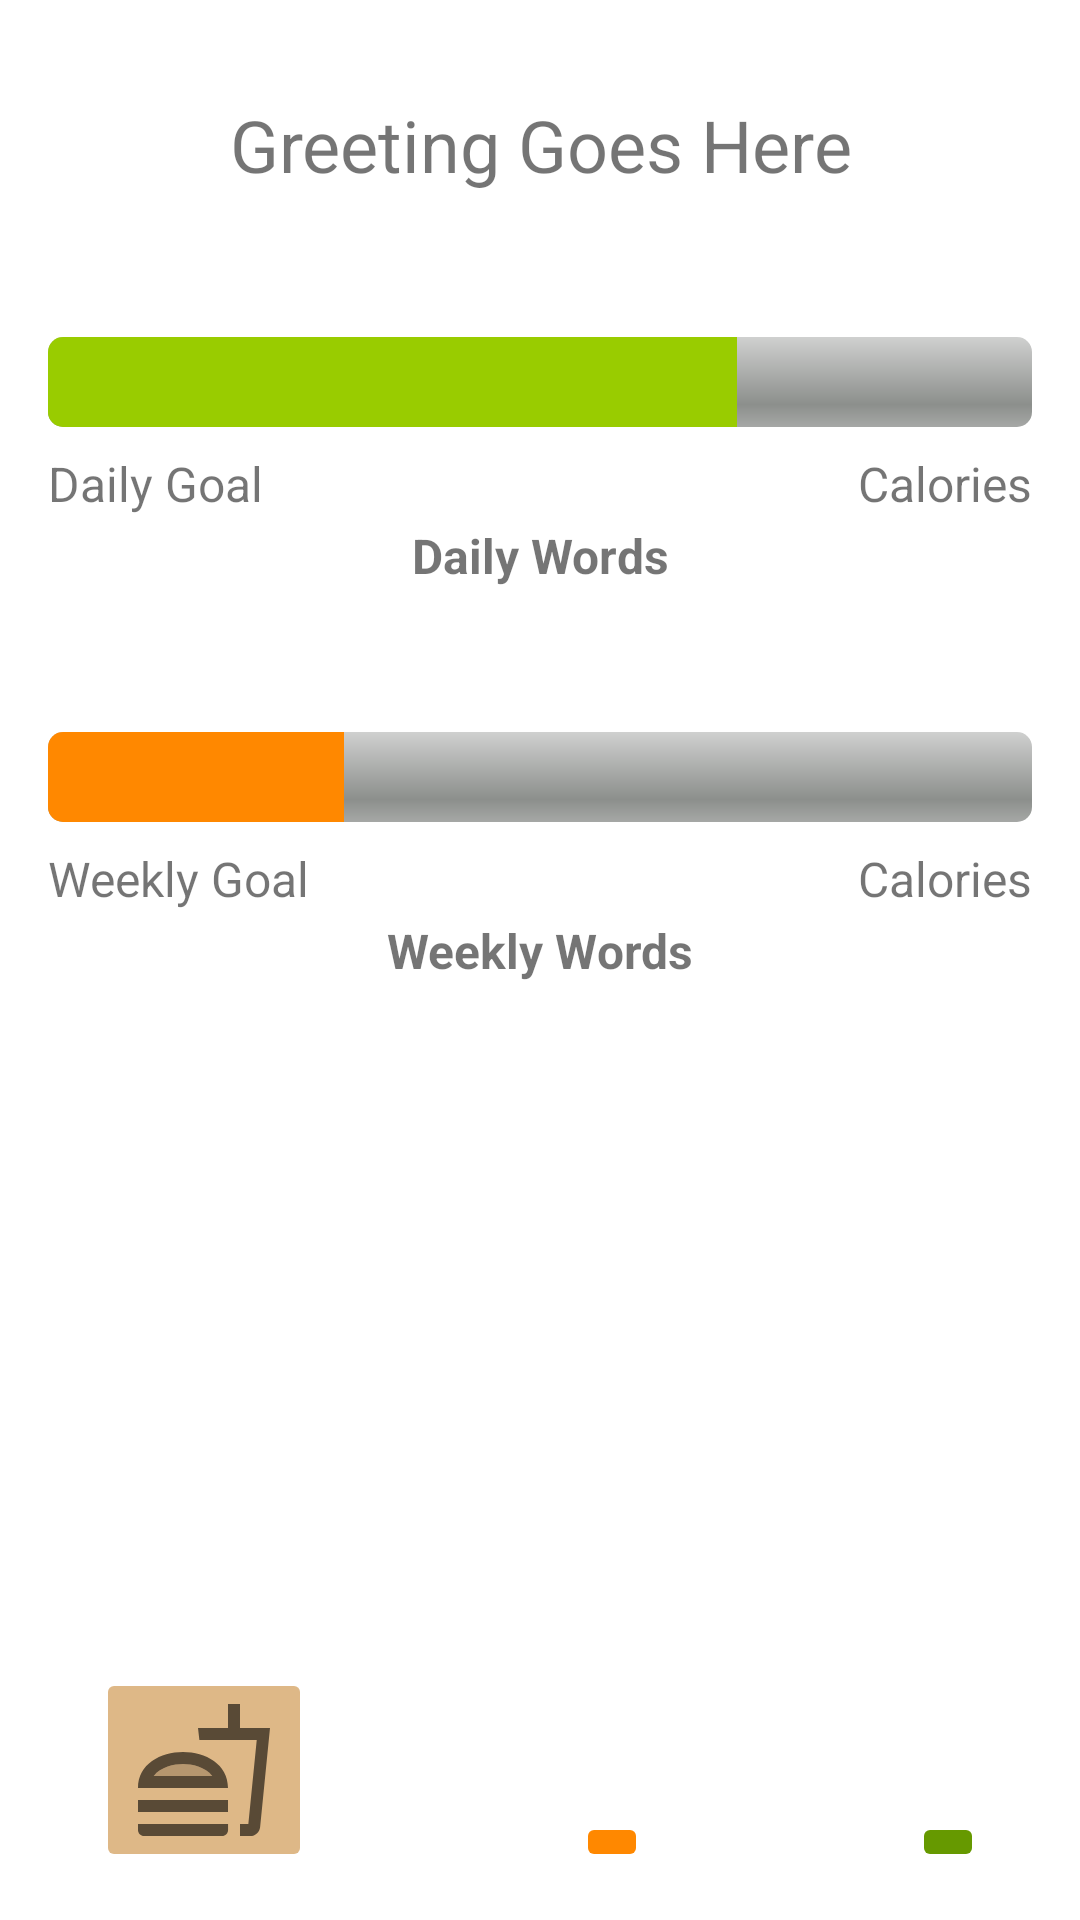

Reconstruct the res/layout file that produces this screen, plus the resources it refers to.
<!-- AndroidManifest.xml: application theme Theme.FoodFight -->
<!-- res/layout/activity_main.xml -->
<?xml version="1.0" encoding="utf-8"?>
<androidx.constraintlayout.widget.ConstraintLayout xmlns:android="http://schemas.android.com/apk/res/android"
    xmlns:app="http://schemas.android.com/apk/res-auto"
    xmlns:tools="http://schemas.android.com/tools"
    android:layout_width="match_parent"
    android:layout_height="match_parent"
    tools:context=".MainActivity">

    <ImageButton
        android:id="@+id/imageButton"
        android:layout_width="wrap_content"
        android:layout_height="wrap_content"
        android:layout_marginEnd="32dp"
        android:layout_marginBottom="16dp"
        android:backgroundTint="@color/holo_green_dark"
        android:onClick="btnProfile"
        app:layout_constraintBottom_toBottomOf="parent"
        app:layout_constraintEnd_toEndOf="parent"
        app:srcCompat="@drawable/ic_baseline_settings_24" />

    <ImageButton
        android:id="@+id/btnTrend"
        android:layout_width="wrap_content"
        android:layout_height="wrap_content"
        android:layout_marginBottom="16dp"
        android:backgroundTint="@color/holo_orange_dark"
        android:onClick="btnTrend"
        app:layout_constraintBottom_toBottomOf="parent"
        app:layout_constraintEnd_toStartOf="@+id/imageButton"
        app:layout_constraintStart_toEndOf="@+id/imageButton3"
        app:srcCompat="@drawable/ic_baseline_bar_chart_24" />

    <ProgressBar
        android:id="@+id/barDaily"
        style="?android:attr/progressBarStyleHorizontal"
        android:layout_width="0dp"
        android:layout_height="30dp"
        android:layout_marginStart="16dp"
        android:layout_marginTop="48dp"
        android:layout_marginEnd="16dp"
        android:max="100"
        android:progress="70"
        android:progressBackgroundTint="@android:color/secondary_text_light"
        android:progressBackgroundTintMode="add"
        android:progressDrawable="@android:drawable/progress_horizontal"
        android:progressTint="@android:color/holo_green_light"
        android:progressTintMode="src_in"
        app:layout_constraintEnd_toEndOf="parent"
        app:layout_constraintHorizontal_bias="0.0"
        app:layout_constraintStart_toStartOf="parent"
        app:layout_constraintTop_toBottomOf="@+id/textGreeting" />

    <ProgressBar
        android:id="@+id/barWeekly"
        style="?android:attr/progressBarStyleHorizontal"
        android:layout_width="0dp"
        android:layout_height="30dp"
        android:layout_marginStart="16dp"
        android:layout_marginTop="48dp"
        android:layout_marginEnd="16dp"
        android:max="100"
        android:progress="30"
        android:progressBackgroundTint="@android:color/secondary_text_light"
        android:progressBackgroundTintMode="add"
        android:progressDrawable="@android:drawable/progress_horizontal"
        android:progressTint="@android:color/holo_orange_dark"
        android:progressTintMode="src_over"
        app:layout_constraintEnd_toEndOf="parent"
        app:layout_constraintHorizontal_bias="0.0"
        app:layout_constraintStart_toStartOf="parent"
        app:layout_constraintTop_toBottomOf="@+id/tvDailyWords" />

    <TextView
        android:id="@+id/textGreeting"
        android:layout_width="wrap_content"
        android:layout_height="wrap_content"
        android:layout_marginTop="32dp"
        android:text="Greeting Goes Here"
        android:textAlignment="center"
        android:textSize="24sp"
        app:layout_constraintEnd_toEndOf="parent"
        app:layout_constraintHorizontal_bias="0.5"
        app:layout_constraintStart_toStartOf="parent"
        app:layout_constraintTop_toTopOf="parent" />

    <TextView
        android:id="@+id/label01"
        android:layout_width="wrap_content"
        android:layout_height="wrap_content"
        android:layout_marginTop="8dp"
        android:text="@string/main_label01"
        android:textAlignment="textStart"
        android:textSize="16sp"
        app:layout_constraintStart_toStartOf="@+id/barDaily"
        app:layout_constraintTop_toBottomOf="@+id/barDaily" />

    <TextView
        android:id="@+id/label02"
        android:layout_width="wrap_content"
        android:layout_height="wrap_content"
        android:layout_marginTop="8dp"
        android:text="@string/main_label02"
        android:textAlignment="textStart"
        android:textSize="16sp"
        app:layout_constraintStart_toStartOf="@+id/barWeekly"
        app:layout_constraintTop_toBottomOf="@+id/barWeekly" />

    <TextView
        android:id="@+id/tvDaily"
        android:layout_width="0dp"
        android:layout_height="wrap_content"
        android:layout_marginTop="8dp"
        android:text="@string/meals_label03"
        android:textAlignment="textEnd"
        android:textSize="16sp"
        app:layout_constraintEnd_toEndOf="@+id/barDaily"
        app:layout_constraintTop_toBottomOf="@+id/barDaily" />

    <TextView
        android:id="@+id/tvWeekly"
        android:layout_width="wrap_content"
        android:layout_height="wrap_content"
        android:layout_marginTop="8dp"
        android:text="@string/meals_label03"
        android:textSize="16sp"
        app:layout_constraintEnd_toEndOf="@+id/barWeekly"
        app:layout_constraintTop_toBottomOf="@+id/barWeekly" />

    <TextView
        android:id="@+id/tvDailyWords"
        android:layout_width="wrap_content"
        android:layout_height="wrap_content"
        android:layout_marginTop="32dp"
        android:text="Daily Words"
        android:textAlignment="center"
        android:textSize="16sp"
        android:textStyle="bold"
        app:layout_constraintEnd_toEndOf="parent"
        app:layout_constraintHorizontal_bias="0.5"
        app:layout_constraintStart_toStartOf="parent"
        app:layout_constraintTop_toBottomOf="@+id/barDaily" />

    <TextView
        android:id="@+id/tvWeeklyWords"
        android:layout_width="wrap_content"
        android:layout_height="wrap_content"
        android:layout_marginTop="32dp"
        android:text="Weekly Words"
        android:textAlignment="center"
        android:textSize="16sp"
        android:textStyle="bold"
        app:layout_constraintEnd_toEndOf="parent"
        app:layout_constraintHorizontal_bias="0.5"
        app:layout_constraintStart_toStartOf="parent"
        app:layout_constraintTop_toBottomOf="@+id/barWeekly" />

    <ImageButton
        android:id="@+id/imageButton3"
        android:layout_width="wrap_content"
        android:layout_height="wrap_content"
        android:layout_marginStart="32dp"
        android:layout_marginBottom="16dp"
        android:backgroundTint="@color/BurlyWood"
        android:onClick="btnMeals"
        app:layout_constraintBottom_toBottomOf="parent"
        app:layout_constraintStart_toStartOf="parent"
        app:srcCompat="@drawable/ic_twotone_fastfood_24" />

</androidx.constraintlayout.widget.ConstraintLayout>
<!-- resources referenced by this layout -->
<resources>
  <color name="BurlyWood">#DEB887</color>
  <color name="holo_green_dark">#ff669900</color>
  <color name="holo_orange_dark">#ffff8800</color>
  <!-- drawable ic_twotone_fastfood_24 (drawable) -->
  <vector android:height="48dp" android:tint="?attr/colorControlNormal"
      android:viewportHeight="24" android:viewportWidth="24"
      android:width="48dp" xmlns:android="http://schemas.android.com/apk/res/android">
      <path android:fillColor="@android:color/white" android:pathData="M1,21.98c0,0.56 0.45,1.01 1.01,1.01H15c0.56,0 1.01,-0.45 1.01,-1.01V21H1v0.98z"/>
      <path android:fillAlpha="0.3"
          android:fillColor="@android:color/white"
          android:pathData="M8.5,10.99c-1.42,0 -3.77,0.46 -4.88,2.01h9.77c-1.12,-1.55 -3.47,-2.01 -4.89,-2.01z" android:strokeAlpha="0.3"/>
      <path android:fillColor="@android:color/white" android:pathData="M8.5,8.99C4.75,8.99 1,11 1,15h15c0,-4 -3.75,-6.01 -7.5,-6.01zM3.62,13c1.11,-1.55 3.47,-2.01 4.88,-2.01s3.77,0.46 4.88,2.01H3.62zM1,17h15v2H1zM18,5V1h-2v4h-5l0.23,2h9.56l-1.4,14H18v2h1.72c0.84,0 1.53,-0.65 1.63,-1.47L23,5h-5z"/>
  </vector>
  <string name="main_label01">Daily Goal</string>
  <string name="main_label02">Weekly Goal</string>
  <string name="meals_label03">Calories</string>
  <style name="Theme.FoodFight" parent="Theme.MaterialComponents.DayNight.DarkActionBar">
          
          <item name="colorPrimary">@color/MidnightBlue</item>
          <item name="colorPrimaryVariant">@color/purple_700</item>
          <item name="colorOnPrimary">@color/white</item>
          
          <item name="colorSecondary">@color/teal_200</item>
          <item name="colorSecondaryVariant">@color/teal_700</item>
          <item name="colorOnSecondary">@color/black</item>
          
          <item name="android:statusBarColor" tools:targetApi="l">?attr/colorPrimaryVariant</item>
          
      </style>
  <color name="MidnightBlue">#191970</color>
  <color name="purple_700">#FF3700B3</color>
  <color name="white">#FFFFFFFF</color>
  <color name="teal_200">#FF03DAC5</color>
  <color name="teal_700">#FF018786</color>
  <color name="black">#FF000000</color>
</resources>
